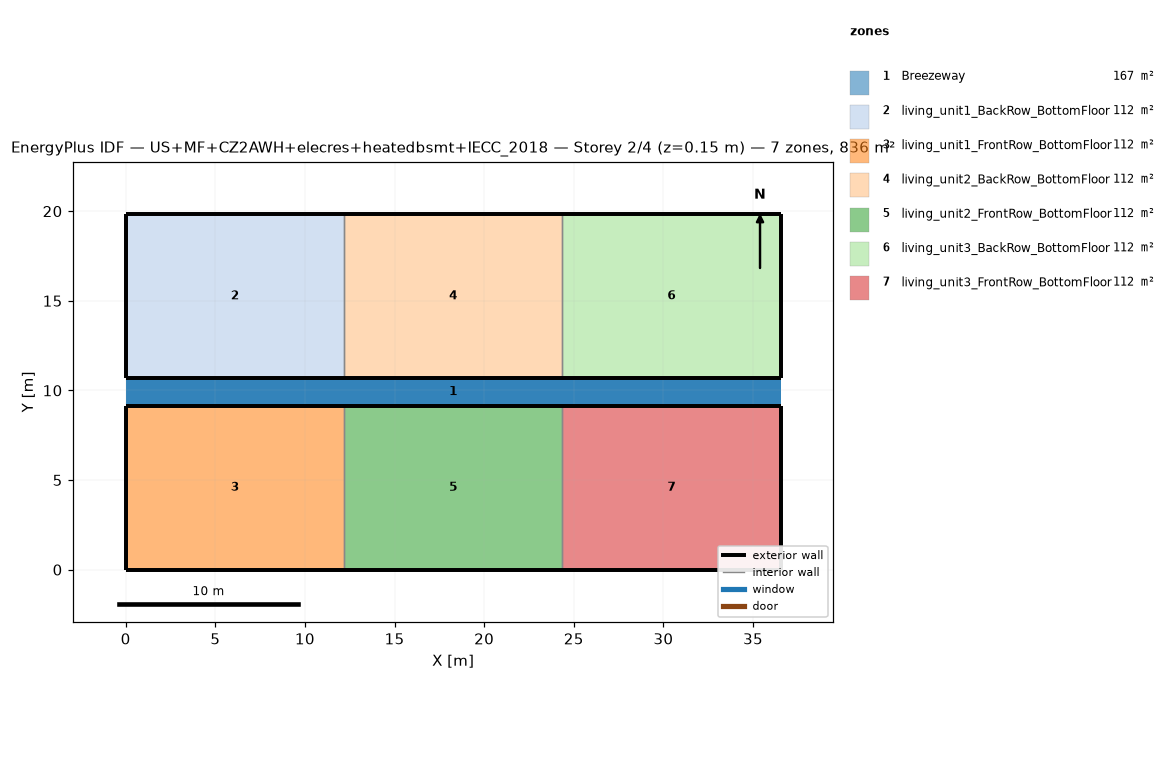
=== STOREY PLAN SPEC (per zone: floor XY polygon, exterior-wall plan segments, windows/doors) ===
zone 1: Breezeway  (167.0 m²)
  floor: (36.54, 9.16) (0.00, 9.16) (0.00, 10.68) (36.54, 10.68)
  floor: (36.54, 9.16) (0.00, 9.16) (0.00, 10.68) (36.54, 10.68)
  floor: (36.54, 9.16) (0.00, 9.16) (0.00, 10.68) (36.54, 10.68)
zone 2: living_unit1_BackRow_BottomFloor  (111.5 m²)
  floor: (12.18, 10.68) (0.00, 10.68) (0.00, 19.84) (12.18, 19.84)
  exterior wall: (0.00, 10.68) – (12.18, 10.68)  [12.2 m]
  exterior wall: (12.18, 19.84) – (0.00, 19.84)  [12.2 m]
  exterior wall: (0.00, 19.84) – (0.00, 10.68)  [9.2 m]
  interior walls: 1
zone 3: living_unit1_FrontRow_BottomFloor  (111.5 m²)
  floor: (12.18, 0.00) (0.00, 0.00) (0.00, 9.16) (12.18, 9.16)
  exterior wall: (0.00, 0.00) – (12.18, 0.00)  [12.2 m]
  exterior wall: (12.18, 9.16) – (0.00, 9.16)  [12.2 m]
  exterior wall: (0.00, 9.16) – (0.00, 0.00)  [9.2 m]
  interior walls: 1
zone 4: living_unit2_BackRow_BottomFloor  (111.5 m²)
  floor: (24.36, 10.68) (12.18, 10.68) (12.18, 19.84) (24.36, 19.84)
  exterior wall: (12.18, 10.68) – (24.36, 10.68)  [12.2 m]
  exterior wall: (24.36, 19.84) – (12.18, 19.84)  [12.2 m]
  interior walls: 2
zone 5: living_unit2_FrontRow_BottomFloor  (111.5 m²)
  floor: (24.36, 0.00) (12.18, 0.00) (12.18, 9.16) (24.36, 9.16)
  exterior wall: (12.18, 0.00) – (24.36, 0.00)  [12.2 m]
  exterior wall: (24.36, 9.16) – (12.18, 9.16)  [12.2 m]
  interior walls: 2
zone 6: living_unit3_BackRow_BottomFloor  (111.5 m²)
  floor: (36.54, 10.68) (24.36, 10.68) (24.36, 19.84) (36.54, 19.84)
  exterior wall: (24.36, 10.68) – (36.54, 10.68)  [12.2 m]
  exterior wall: (36.54, 10.68) – (36.54, 19.84)  [9.2 m]
  exterior wall: (36.54, 19.84) – (24.36, 19.84)  [12.2 m]
  interior walls: 1
zone 7: living_unit3_FrontRow_BottomFloor  (111.5 m²)
  floor: (36.54, 0.00) (24.36, 0.00) (24.36, 9.16) (36.54, 9.16)
  exterior wall: (24.36, 0.00) – (36.54, 0.00)  [12.2 m]
  exterior wall: (36.54, 0.00) – (36.54, 9.16)  [9.2 m]
  exterior wall: (36.54, 9.16) – (24.36, 9.16)  [12.2 m]
  interior walls: 1

=== DERIVED (storey summary) ===
Building: US+MF+CZ2AWH+elecres+heatedbsmt+IECC_2018
Storey: 2 of 4  (floor level z = 0.15 m)
Storey gross floor area: 836.2 m²
Zones on this storey: 7
  - Breezeway: floor 167.0 m²
  - living_unit1_BackRow_BottomFloor: floor 111.5 m²; exterior wall 33.5 m (86.9 m²); WWR 0.0%
  - living_unit1_FrontRow_BottomFloor: floor 111.5 m²; exterior wall 33.5 m (86.9 m²); WWR 0.0%
  - living_unit2_BackRow_BottomFloor: floor 111.5 m²; exterior wall 24.4 m (63.1 m²); WWR 0.0%
  - living_unit2_FrontRow_BottomFloor: floor 111.5 m²; exterior wall 24.4 m (63.1 m²); WWR 0.0%
  - living_unit3_BackRow_BottomFloor: floor 111.5 m²; exterior wall 33.5 m (86.9 m²); WWR 0.0%
  - living_unit3_FrontRow_BottomFloor: floor 111.5 m²; exterior wall 33.5 m (86.9 m²); WWR 0.0%
Zone adjacency (shared interzone walls):
  - living_unit1_BackRow_BottomFloor ↔ living_unit2_BackRow_BottomFloor
  - living_unit1_FrontRow_BottomFloor ↔ living_unit2_FrontRow_BottomFloor
  - living_unit2_BackRow_BottomFloor ↔ living_unit3_BackRow_BottomFloor
  - living_unit2_FrontRow_BottomFloor ↔ living_unit3_FrontRow_BottomFloor